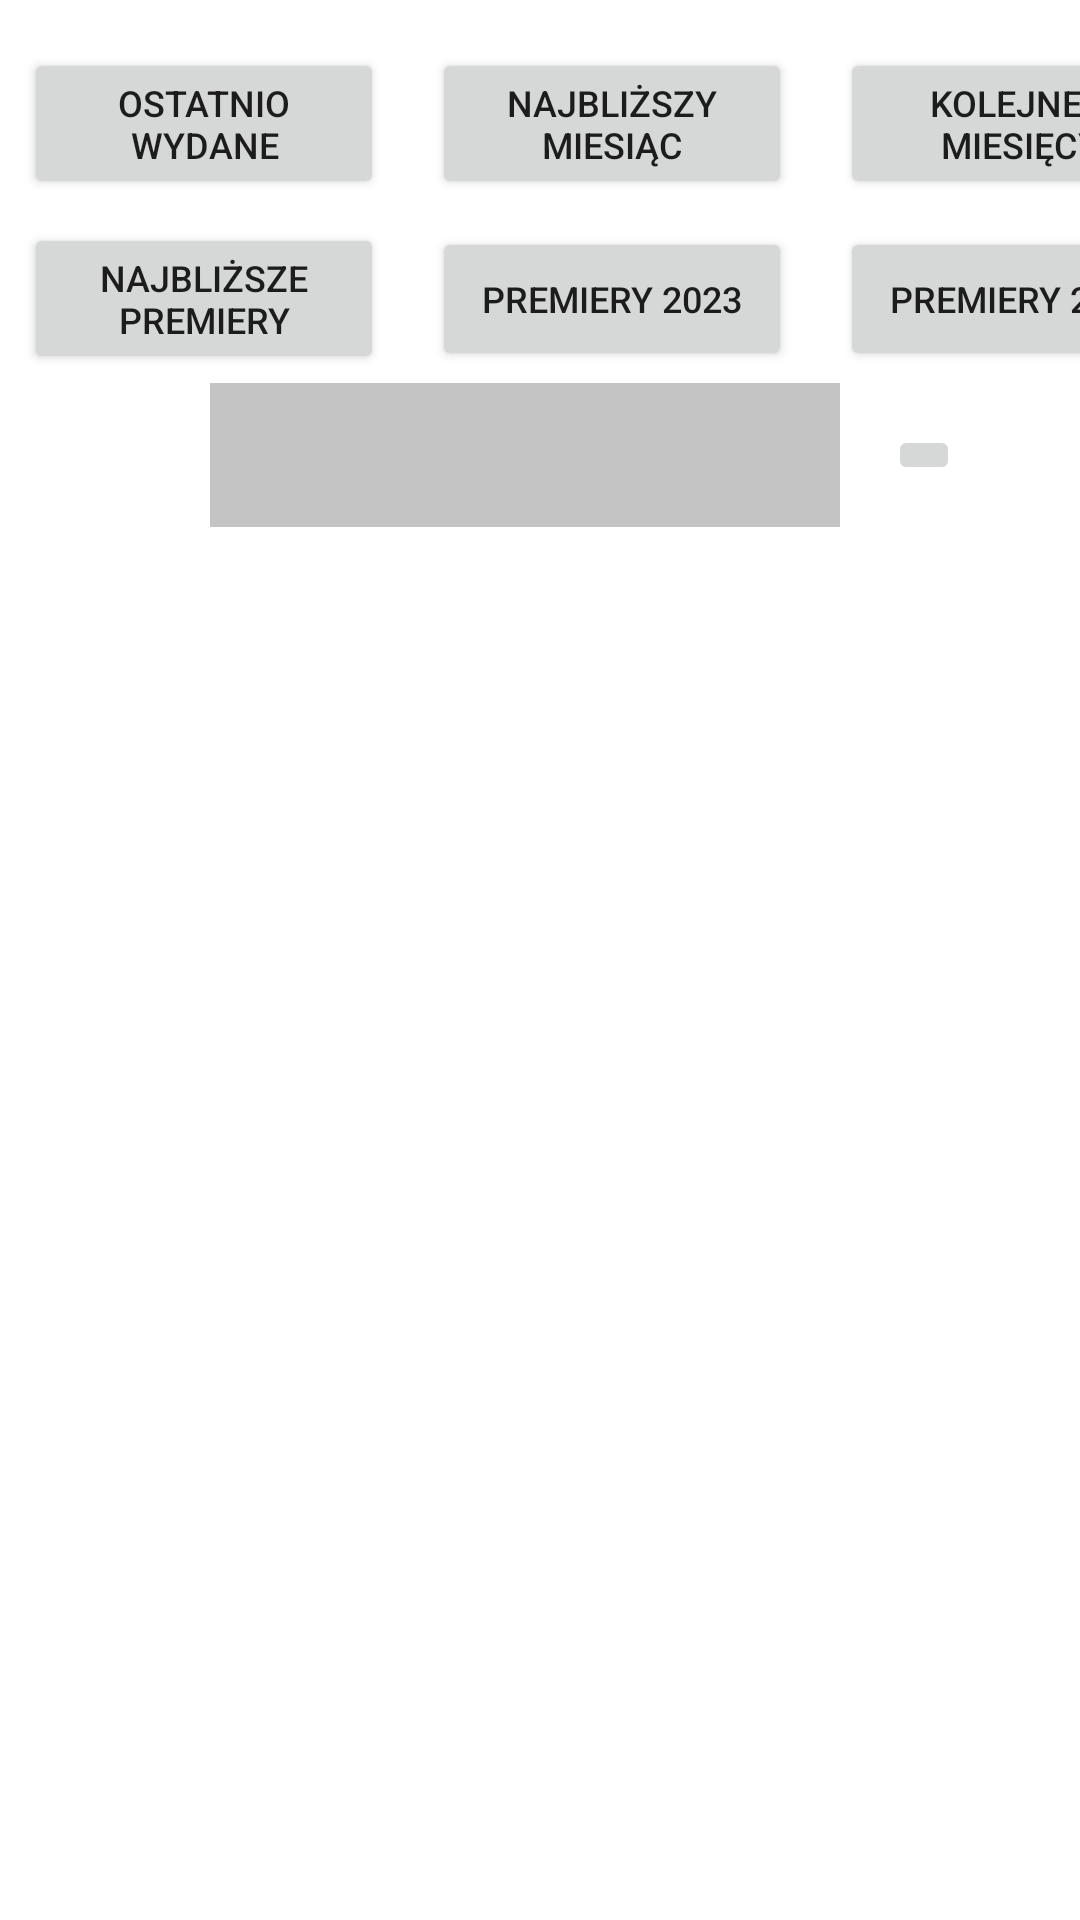

The Android layout XML behind this screen, and the referenced resources:
<!-- AndroidManifest.xml: application theme Theme.GameTracker -->
<!-- res/layout/fragment_mylist_fragment.xml -->
<?xml version="1.0" encoding="utf-8"?>
<FrameLayout xmlns:android="http://schemas.android.com/apk/res/android"
    xmlns:app="http://schemas.android.com/apk/res-auto"
    xmlns:tools="http://schemas.android.com/tools"
    android:layout_width="match_parent"
    android:layout_height="match_parent"
    tools:context=".mylist_fragment">

    <androidx.constraintlayout.widget.ConstraintLayout
        android:layout_width="match_parent"
        android:layout_height="match_parent">

        <Button
            android:id="@+id/bLastMyList"
            android:layout_width="120dp"
            android:layout_height="wrap_content"
            android:layout_marginStart="8dp"
            android:layout_marginTop="16dp"
            android:text="@string/Last"
            android:textSize="12sp"
            app:layout_constraintEnd_toEndOf="parent"
            app:layout_constraintHorizontal_bias="0.0"
            app:layout_constraintStart_toStartOf="parent"
            app:layout_constraintTop_toTopOf="parent" />

        <Button
            android:id="@+id/bSoonMyList"
            android:layout_width="120dp"
            android:layout_height="wrap_content"
            android:layout_marginStart="8dp"
            android:layout_marginTop="8dp"
            android:text="@string/Soon"
            android:textSize="12sp"
            app:layout_constraintEnd_toEndOf="parent"
            app:layout_constraintHorizontal_bias="0.0"
            app:layout_constraintStart_toStartOf="parent"
            app:layout_constraintTop_toBottomOf="@+id/bLastMyList" />

        <Button
            android:id="@+id/bNextMonthMyList"
            android:layout_width="120dp"
            android:layout_height="wrap_content"
            android:layout_marginStart="16dp"
            android:text="@string/NextMonth"
            android:textSize="12sp"
            app:layout_constraintBottom_toBottomOf="@+id/bLastMyList"
            app:layout_constraintStart_toEndOf="@+id/bLastMyList"
            app:layout_constraintTop_toTopOf="@+id/bLastMyList" />

        <Button
            android:id="@+id/bThisYearMyList"
            android:layout_width="120dp"
            android:layout_height="wrap_content"
            android:layout_marginStart="16dp"
            android:text="@string/ThisYear"
            android:textSize="12sp"
            app:layout_constraintBottom_toBottomOf="@+id/bSoonMyList"
            app:layout_constraintStart_toEndOf="@+id/bSoonMyList"
            app:layout_constraintTop_toTopOf="@+id/bSoonMyList" />

        <Button
            android:id="@+id/bNextMonthqMyList"
            android:layout_width="120dp"
            android:layout_height="wrap_content"
            android:layout_marginStart="16dp"
            android:text="@string/NextMonth6"
            android:textSize="12sp"
            app:layout_constraintBottom_toBottomOf="@+id/bNextMonthMyList"
            app:layout_constraintStart_toEndOf="@+id/bNextMonthMyList"
            app:layout_constraintTop_toTopOf="@+id/bNextMonthMyList" />

        <Button
            android:id="@+id/bNextYearMyList"
            android:layout_width="120dp"
            android:layout_height="wrap_content"
            android:layout_marginStart="16dp"
            android:text="@string/NextYear"
            android:textSize="12sp"
            app:layout_constraintBottom_toBottomOf="@+id/bThisYearMyList"
            app:layout_constraintStart_toEndOf="@+id/bThisYearMyList"
            app:layout_constraintTop_toTopOf="@+id/bThisYearMyList"
            app:layout_constraintVertical_bias="0.0" />

        <EditText
            android:id="@+id/etSearchMyList"
            android:layout_width="wrap_content"
            android:layout_height="wrap_content"
            android:layout_marginTop="4dp"
            android:background="@color/games"
            android:ems="10"
            android:inputType="textPersonName"
            android:minHeight="48dp"
            app:layout_constraintEnd_toEndOf="@+id/bNextYearMyList"
            app:layout_constraintHorizontal_bias="0.34"
            app:layout_constraintStart_toStartOf="@+id/bSoonMyList"
            app:layout_constraintTop_toBottomOf="@+id/bThisYearMyList" />

        <androidx.recyclerview.widget.RecyclerView
            android:id="@+id/rvMyList"
            android:layout_width="409dp"
            android:layout_height="492dp"
            android:layout_marginTop="10dp"
            app:layout_constraintEnd_toEndOf="parent"
            app:layout_constraintHorizontal_bias="0.0"
            app:layout_constraintStart_toStartOf="parent"
            app:layout_constraintTop_toBottomOf="@+id/etSearchMyList" />

        <ImageButton
            android:id="@+id/ibSzukajMylist"
            android:layout_width="wrap_content"
            android:layout_height="wrap_content"
            android:layout_marginStart="16dp"
            android:src="@drawable/ic_search"
            app:layout_constraintBottom_toBottomOf="@+id/etSearchMyList"
            app:layout_constraintStart_toEndOf="@+id/etSearchMyList"
            app:layout_constraintTop_toTopOf="@+id/etSearchMyList"
            tools:ignore="SpeakableTextPresentCheck" />

    </androidx.constraintlayout.widget.ConstraintLayout>

</FrameLayout>
<!-- resources referenced by this layout -->
<resources>
  <color name="games">#C4C4C4</color>
  <string name="Last">Ostatnio wydane</string>
  <string name="NextMonth">Najbliższy miesiąc</string>
  <string name="NextMonth6">Kolejne 6 miesięcy</string>
  <string name="NextYear">Premiery 2024</string>
  <string name="Soon">Najbliższe premiery</string>
  <string name="ThisYear">Premiery 2023</string>
  <style name="Theme.GameTracker" parent="Theme.MaterialComponents.DayNight.DarkActionBar">
          
          
          <item name="android:statusBarColor" tools:targetApi="l">#000000</item>
          
          <item name="windowActionBar">false</item>
          <item name="windowNoTitle">true</item>
      </style>
</resources>
